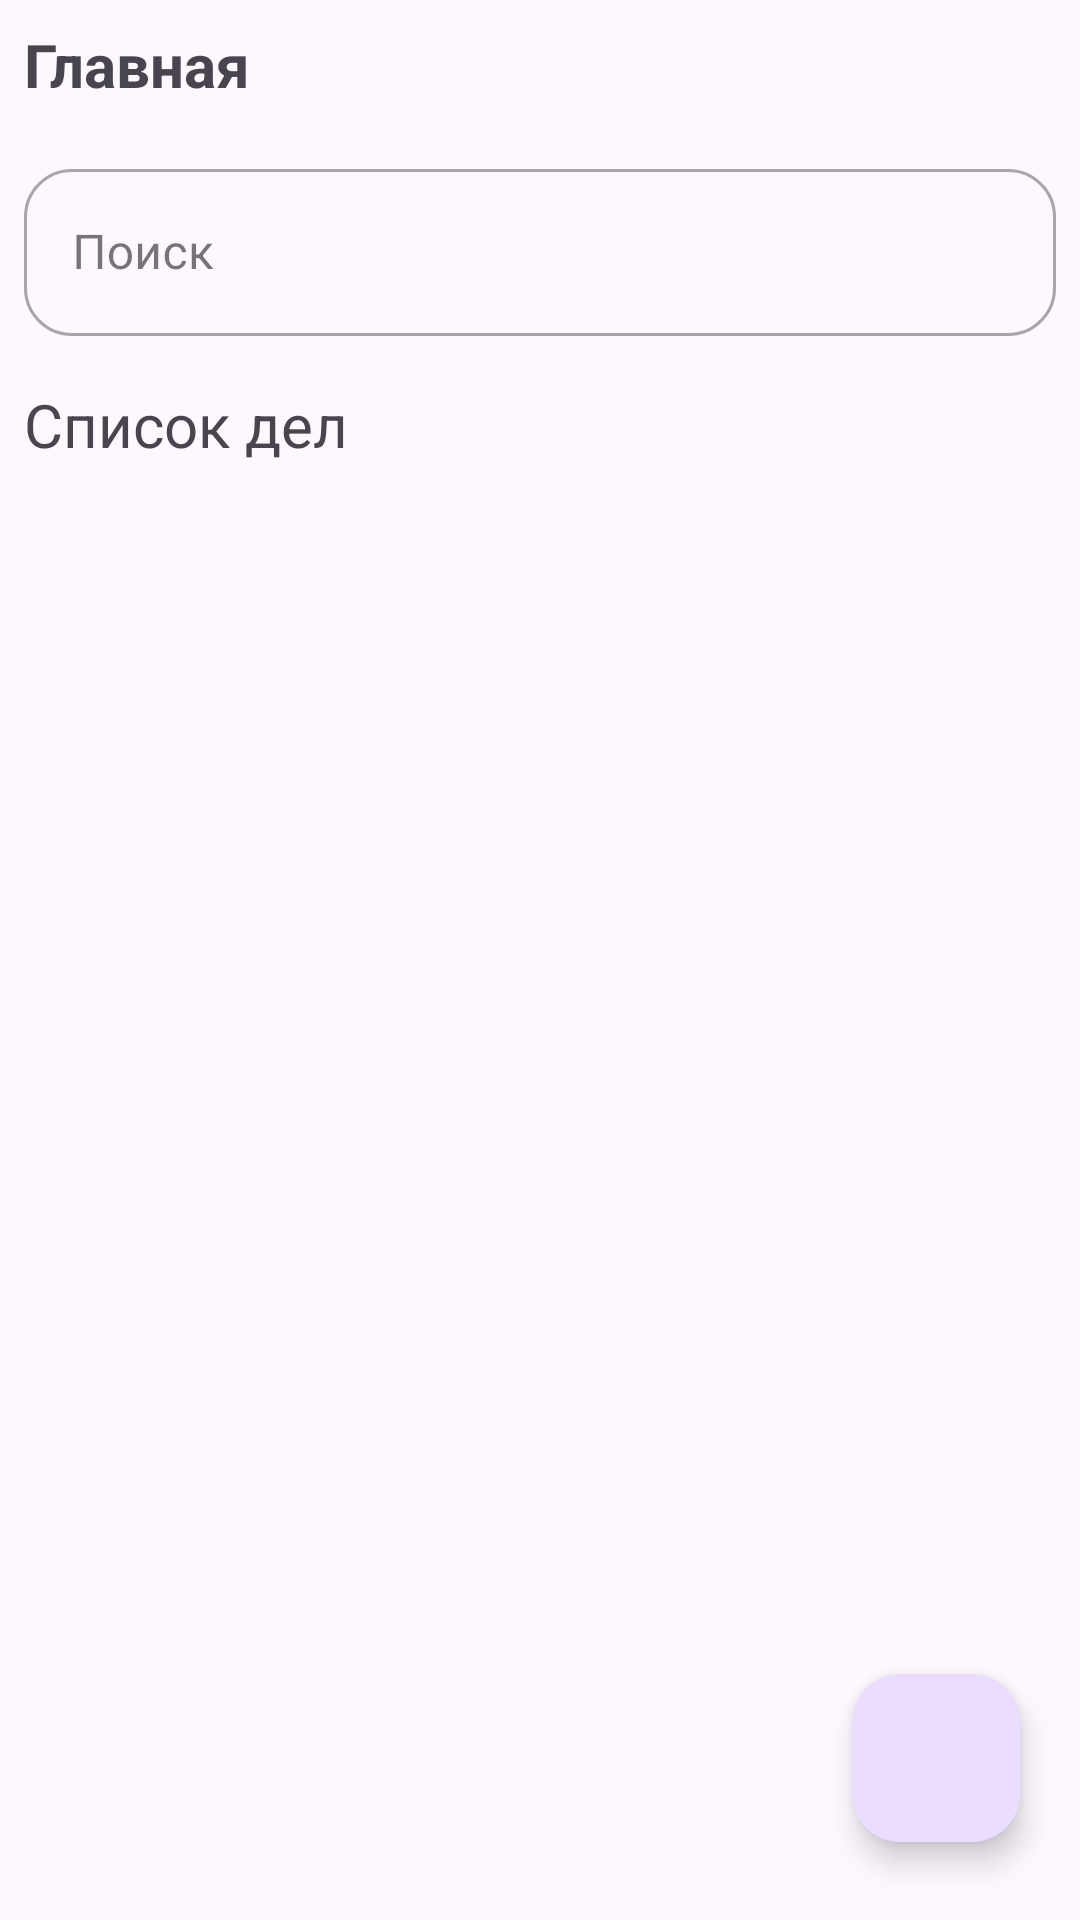

Layout XML and referenced resources for this Android screen:
<!-- AndroidManifest.xml: application theme Theme.GoToToDo -->
<!-- res/layout/fragment_home.xml -->
<?xml version="1.0" encoding="utf-8" ?>
<androidx.constraintlayout.widget.ConstraintLayout xmlns:android="http://schemas.android.com/apk/res/android"
    xmlns:app="http://schemas.android.com/apk/res-auto"
    android:layout_width="match_parent"
    android:layout_height="match_parent">

    <androidx.constraintlayout.widget.ConstraintLayout xmlns:android="http://schemas.android.com/apk/res/android"
        xmlns:app="http://schemas.android.com/apk/res-auto"
        android:layout_width="match_parent"
        android:layout_height="match_parent"
        android:padding="8dp">

        <TextView
            android:id="@+id/TopTextView"
            android:layout_width="match_parent"
            android:layout_height="wrap_content"
            android:text="Главная"
            android:textColor="@color/blue"
            android:textSize="20sp"
            android:textStyle="bold"
            app:layout_constraintEnd_toEndOf="parent"
            app:layout_constraintStart_toStartOf="parent"
            app:layout_constraintTop_toTopOf="parent" />

        <com.google.android.material.textfield.TextInputLayout
            android:id="@+id/searchLayout"
            style="@style/Widget.MaterialComponents.TextInputLayout.OutlinedBox"
            android:layout_width="0dp"
            android:layout_height="wrap_content"
            android:layout_marginTop="16dp"
            android:hint="Поиск"
            app:boxCornerRadiusBottomEnd="16dp"
            app:boxCornerRadiusBottomStart="16dp"
            app:boxCornerRadiusTopEnd="16dp"
            app:boxCornerRadiusTopStart="16dp"
            app:endIconMode="clear_text"
            app:layout_constraintLeft_toLeftOf="parent"
            app:layout_constraintRight_toRightOf="parent"
            app:layout_constraintTop_toBottomOf="@+id/TopTextView">

            <com.google.android.material.textfield.TextInputEditText
                android:layout_width="match_parent"
                android:layout_height="wrap_content"
                android:inputType="text"
                android:maxLines="1" />
        </com.google.android.material.textfield.TextInputLayout>

        <TextView
            android:id="@+id/ToDoTextView"
            android:layout_width="match_parent"
            android:layout_height="wrap_content"
            android:layout_marginTop="16dp"
            android:text="Список дел"
            android:textSize="20sp"
            app:layout_constraintTop_toBottomOf="@+id/searchLayout" />

        <androidx.recyclerview.widget.RecyclerView
            android:id="@+id/ToDoRecyclerView"
            android:layout_width="match_parent"
            android:layout_height="wrap_content"
            android:layout_marginTop="16dp"
            app:layout_constraintEnd_toEndOf="parent"
            app:layout_constraintStart_toStartOf="parent"
            app:layout_constraintTop_toBottomOf="@+id/ToDoTextView" />


    </androidx.constraintlayout.widget.ConstraintLayout>

    <com.google.android.material.floatingactionbutton.FloatingActionButton
        android:id="@+id/add_button"
        android:layout_width="wrap_content"
        android:layout_height="wrap_content"
        android:layout_margin="8dp"
        android:elevation="0dp"
        android:src="@drawable/ic_add_task"
        app:useCompatPadding="true"
        app:layout_constraintRight_toRightOf="parent"
        app:layout_constraintBottom_toBottomOf="parent"
        />
</androidx.constraintlayout.widget.ConstraintLayout>
<!-- resources referenced by this layout -->
<resources>
  <style name="Theme.GoToToDo" parent="Base.Theme.GoToToDo" />
  <style name="Base.Theme.GoToToDo" parent="Theme.Material3.DayNight.NoActionBar">
          
          
      </style>
</resources>
